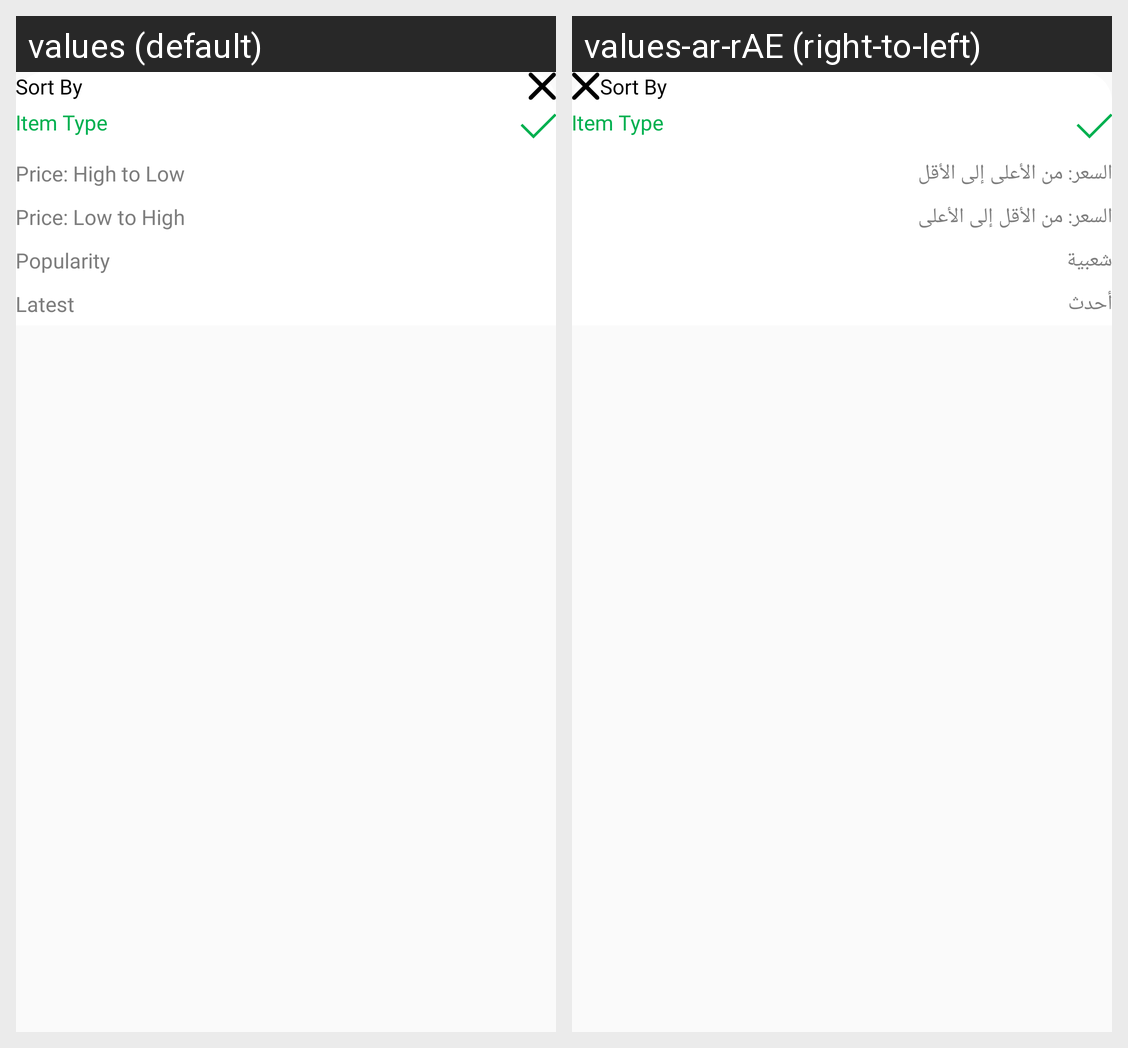

For this localized Android screen grid, give each drawn string resource with its value in every locale shown.
Android screen res/layout/fragment_product_filter_dialog.xml rendered under 2 locales, left to right: values (default), values-ar-rAE (right-to-left). Device: Nexus 5 (rendered at 1080×1920; each locale shown at half size, 540×960, under a caption strip naming it); theme AppTheme.
Strings drawn on this screen, with the default value and each locale's value (text and hints the layout hard-codes, and strings that could not be matched under every locale, appear in the picture but are not listed):

price_high_to_low
  values: Price: High to Low
  values-ar-rAE: السعر: من الأعلى إلى الأقل

price_low_to_high
  values: Price: Low to High
  values-ar-rAE: السعر: من الأقل إلى الأعلى

popularity
  values: Popularity
  values-ar-rAE: شعبية

latest
  values: Latest
  values-ar-rAE: أحدث
